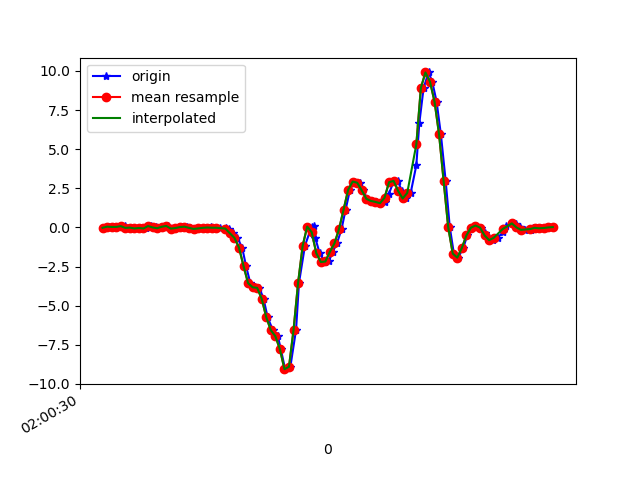

Source data for this figure (header and first rows):
1617760830604, 456467300695335, -0.023742981, 0.03734055, 0.03186198
1617760830629, 456467320088391, 0.04956, -0.03841, -0.001125
1617760830649, 456467339103383, 0.03123, 0.01901, 0.02942
1617760830660, 456467358143175, 0.009244, -0.05673, -0.00479
1617760830679, 456467377158167, 0.05567, 0.1705, -0.02312
1617760830698, 456467396197959, 0.08133, -0.196, 0.02087
1617760830717, 456467415235607, -0.02863, 0.009241, -0.04755
1617760830736, 456467434277383, -0.01153, 0.06911, -0.001125
1617760830755, 456467453319175, -0.06406, -0.03718, -0.05732
1617760830774, 456467472336167, -0.03474, 0.2365, -0.028
1617760830793, 456467491377959, -0.06773, -0.06773, -0.01945
1617760830812, 456467510420327, 0.08866, 0.1998, -0.039
1617760830835, 456467529463783, 6.916197E-4, -0.0775, 0.02331
1617760830851, 456467548482407, -0.05062, -0.0885, 0.006206
1617760830870, 456467567525863, 0.04223, 0.1229, 0.008649
1617760830888, 456467586569319, 0.09476, -0.1508, 0.07462
1617760830908, 456467605594119, -0.07383, -0.001755, 0.009871
1617760830926, 456467624637895, -0.03963, 0.2524, 0.05874
1617760830948, 456467643681671, 0.02268, 0.05444, 0.09784
1617760830970, 456467662700679, 0.04834, 0.08377, 0.07218
1617760830984, 456467681744455, -0.02741, 0.04711, 0.05019
1617760831003, 456467700788199, -0.09583, -0.00542, 0.0563
1617760831022, 456467719793703, -0.06284, 0.01901, 0.05874
1617760831046, 456467738836903, -0.02619, 0.04589, 0.06363
1617760831066, 456467757880103, -0.00786, 0.04589, 0.06118
1617760831079, 456467776898599, -0.001752, 0.05322, 0.06485
1617760831098, 456467795941799, -0.01886, 0.04956, 0.07829
1617760831117, 456467814961767, -0.02008, 0.04223, 0.1027
1617760831141, 456467834004135, -0.01641, -0.01642, 0.1418
1617760831155, 456467853021671, -0.13, -0.1044, 0.2151
1617760831174, 456467872063975, -0.3744, -0.2131, 0.3092
1617760831193, 456467891106343, -0.6664, -0.2302, 0.3996
1617760831214, 456467910092839, -1.283, -0.1887, 0.5267
1617760831231, 456467929134119, -2.464, -0.3414, 0.7319
1617760831250, 456467948175463, -3.561, -0.714, 0.9225
1617760831269, 456467967192039, -3.823, -0.8606, 1.12
1617760831290, 456467986233383, -3.864, -0.7666, 1.227
1617760831308, 456468005274727, -4.559, -0.8887, 1.254
1617760831326, 456468024311847, -5.739, -1.264, 1.309
1617760831349, 456468043328231, -6.565, -1.636, 1.299
1617760831371, 456468062369447, -6.95, -1.705, 1.041
1617760831384, 456468081410663, -7.784, -1.865, 0.4815
1617760831403, 456468100427047, -9.057, -2.173, -0.03167
1617760831426, 456468119450983, -8.9, -1.855, -0.2039
1617760831451, 456468138491751, -6.543, -0.9657, -0.2601
1617760831464, 456468157532519, -3.534, -0.07995, -0.2601
1617760831490, 456468176548519, -1.179, 0.8498, -0.2345
1617760831519, 456468195589287, 0.05567, 1.744, -0.2577
1617760831530, 456468214630055, 0.08743, 2.351, -0.2882
1617760831536, 456468233651367, -0.7067, 2.764, -0.2638
1617760831555, 456468252666983, -1.647, 3.141, -0.1245
1617760831577, 456468271707239, -2.208, 3.475, 0.1223
1617760831595, 456468290747495, -2.176, 3.91, 0.4228
1617760831612, 456468309787879, -1.551, 4.593, 0.8138
1617760831631, 456468328786279, -1.015, 5.07, 1.021
1617760831651, 456468347826151, -0.1068, 4.99, 0.9799
1617760831669, 456468366866023, 1.137, 4.93, 0.7747
1617760831688, 456468385881319, 2.4, 5, 0.4155
1617760831708, 456468404921191, 2.932, 4.863, -0.05122
1617760831732, 456468423936103, 2.856, 4.056, -0.386
1617760831746, 456468442975591, 2.367, 3.169, -0.5778
... 44 more rows
